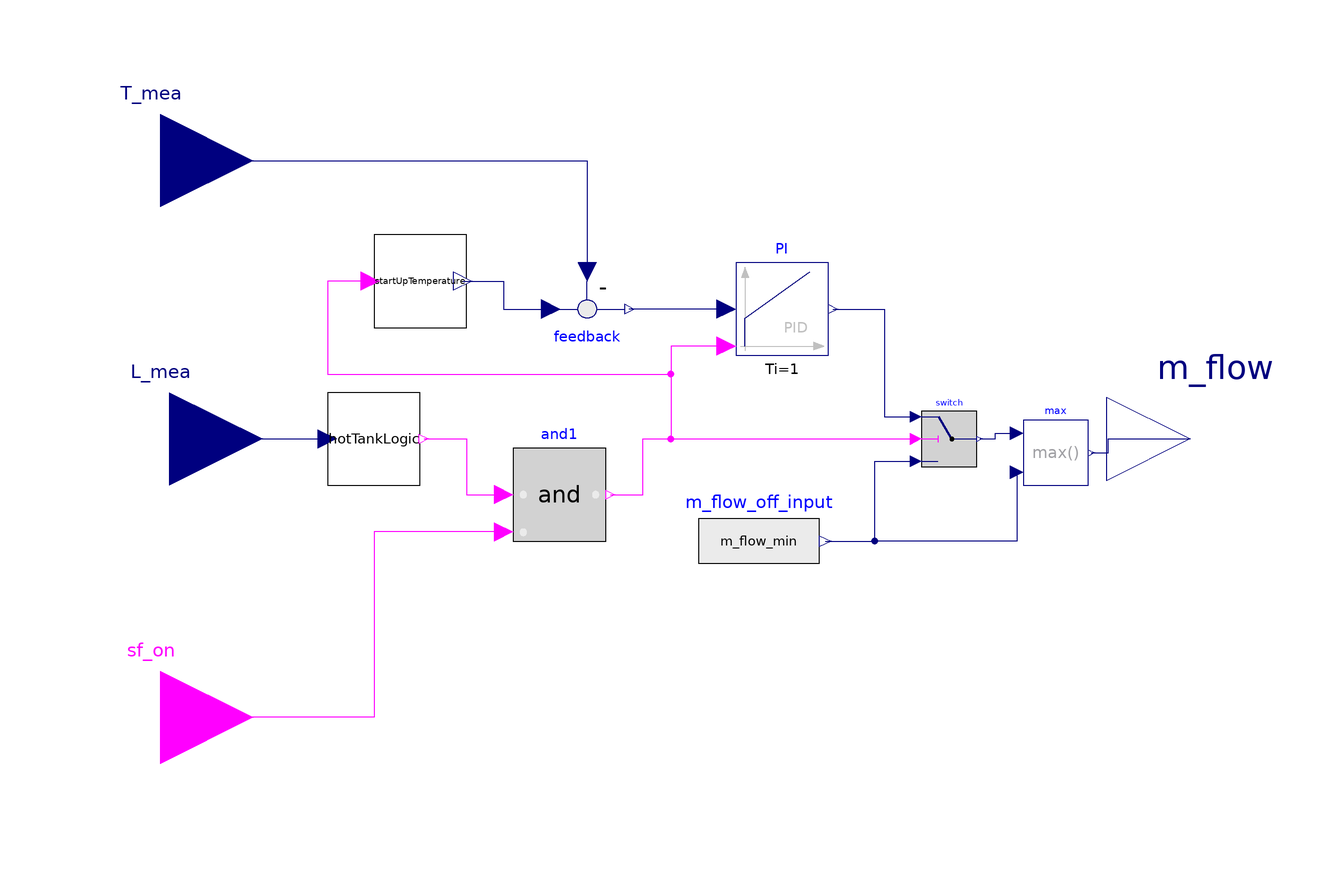

The component connection diagram of the Modelica model below, drawn from its own Placement and Line annotations.

model ColdPumpControl5
  extends Icons.Control;
  parameter SI.Temperature T_ref=from_degC(570) "Setpoint of temperature";
  parameter SI.Temperature T_ref0=from_degC(290) "Setpoint of initial temperature";
  parameter SI.Time delay=from_hour(0.25) "Receiver start-up delay time";
  parameter SI.MassFlowRate m_flow_max=1400 "Maximum mass flow rate";
  parameter SI.MassFlowRate m_flow_min=0 "Mass flow rate when control off";
  parameter SI.Irradiance DNI_min=623 "Minimum DNI for starting discharge";
  parameter Real L_off=10 "Level of stop discharge";
  parameter Real y_start=300 "Initial value of output";

  Modelica.Blocks.Logical.Switch switch
    annotation (Placement(transformation(extent={{54,-6},{66,6}})));
  Modelica.Blocks.Sources.RealExpression m_flow_off_input(y=m_flow_min)
    annotation (Placement(transformation(extent={{6,-34},{32,-10}})));
  Modelica.Blocks.Math.Feedback feedback annotation(Placement(transformation(extent={{-28,38},
            {-8,18}})));
  PID_AW_reset3               PI(                                                                                           Ti = 1, Kp = -10,           Tt = 1,
    uMax=m_flow_max,
    uMin=m_flow_min,
    initType=Modelica.Blocks.Types.InitPID.InitialOutput,
    y_start=y_start)                                                                                                 annotation(Placement(transformation(extent={{14,18},
            {34,38}})));
  Modelica.Blocks.Interfaces.RealInput L_mea
    annotation (Placement(transformation(extent={{-128,-20},{-88,20}})));
  Modelica.Blocks.Interfaces.RealOutput m_flow
    annotation (Placement(transformation(extent={{94,-18},{130,18}})));
  Modelica.Blocks.Interfaces.BooleanInput sf_on
    annotation (Placement(transformation(extent={{-130,-80},{-90,-40}})));
  Modelica.Blocks.Interfaces.RealInput T_mea
    annotation (Placement(transformation(extent={{-130,40},{-90,80}})));
  Modelica.Blocks.Math.Max max
    annotation (Placement(transformation(extent={{76,-10},{90,4}})));
  Level2Logic hotTankLogic(level_max=30, level_min=L_off)
    annotation (Placement(transformation(extent={{-74,-10},{-54,10}})));
  Modelica.Blocks.Logical.And and1
    annotation (Placement(transformation(extent={{-34,-22},{-14,-2}})));
  StartUpLogic       startUpTemperature(
    delay=delay,
    y_ref=T_ref,
    y_0=T_ref0)
    annotation (Placement(transformation(extent={{-64,24},{-44,44}})));
equation
  connect(m_flow_off_input.y, switch.u3) annotation (Line(points={{33.3,-22},{44,
          -22},{44,-4.8},{52.8,-4.8}}, color={0,0,127}));
  connect(PI.u,feedback. y) annotation(Line(points={{12,28},{12,28},{-9,28}},              color = {0, 0, 127}));
  connect(PI.y, switch.u1) annotation (Line(points={{35,28},{46,28},{46,16},{46,
          4.8},{52.8,4.8}},         color={0,0,127}));
  connect(T_mea, feedback.u2)
    annotation (Line(points={{-110,60},{-18,60},{-18,36}}, color={0,0,127}));
  connect(PI.reset, switch.u2) annotation (Line(points={{12,20},{0,20},{0,0},{52.8,
          0}}, color={255,0,255}));
  connect(switch.y, max.u1) annotation (Line(points={{66.6,0},{70,0},{70,1.2},{
          74.6,1.2}}, color={0,0,127}));
  connect(max.y, m_flow) annotation (Line(points={{90.7,-3},{94.35,-3},{94.35,0},
          {112,0}}, color={0,0,127}));
  connect(max.u2, switch.u3) annotation (Line(points={{74.6,-7.2},{74.6,-22},{
          44,-22},{44,-4.8},{52.8,-4.8}}, color={0,0,127}));
  connect(L_mea, hotTankLogic.level_ref)
    annotation (Line(points={{-108,0},{-74,0}},           color={0,0,127}));
  connect(hotTankLogic.y, and1.u1) annotation (Line(points={{-53.2,0},{-44,0},{
          -44,-12},{-36,-12}}, color={255,0,255}));
  connect(and1.y, switch.u2) annotation (Line(points={{-13,-12},{-6,-12},{-6,0},
          {52.8,0}}, color={255,0,255}));
  connect(and1.u2, sf_on) annotation (Line(points={{-36,-20},{-64,-20},{-64,-60},
          {-110,-60}}, color={255,0,255}));
  connect(startUpTemperature.y, feedback.u1) annotation (Line(points={{-44.8,34},
          {-36,34},{-36,28},{-26,28}}, color={0,0,127}));
  connect(startUpTemperature.u, switch.u2) annotation (Line(points={{-64.8,34},
          {-74,34},{-74,14},{0,14},{0,0},{52.8,0}}, color={255,0,255}));
end ColdPumpControl5;